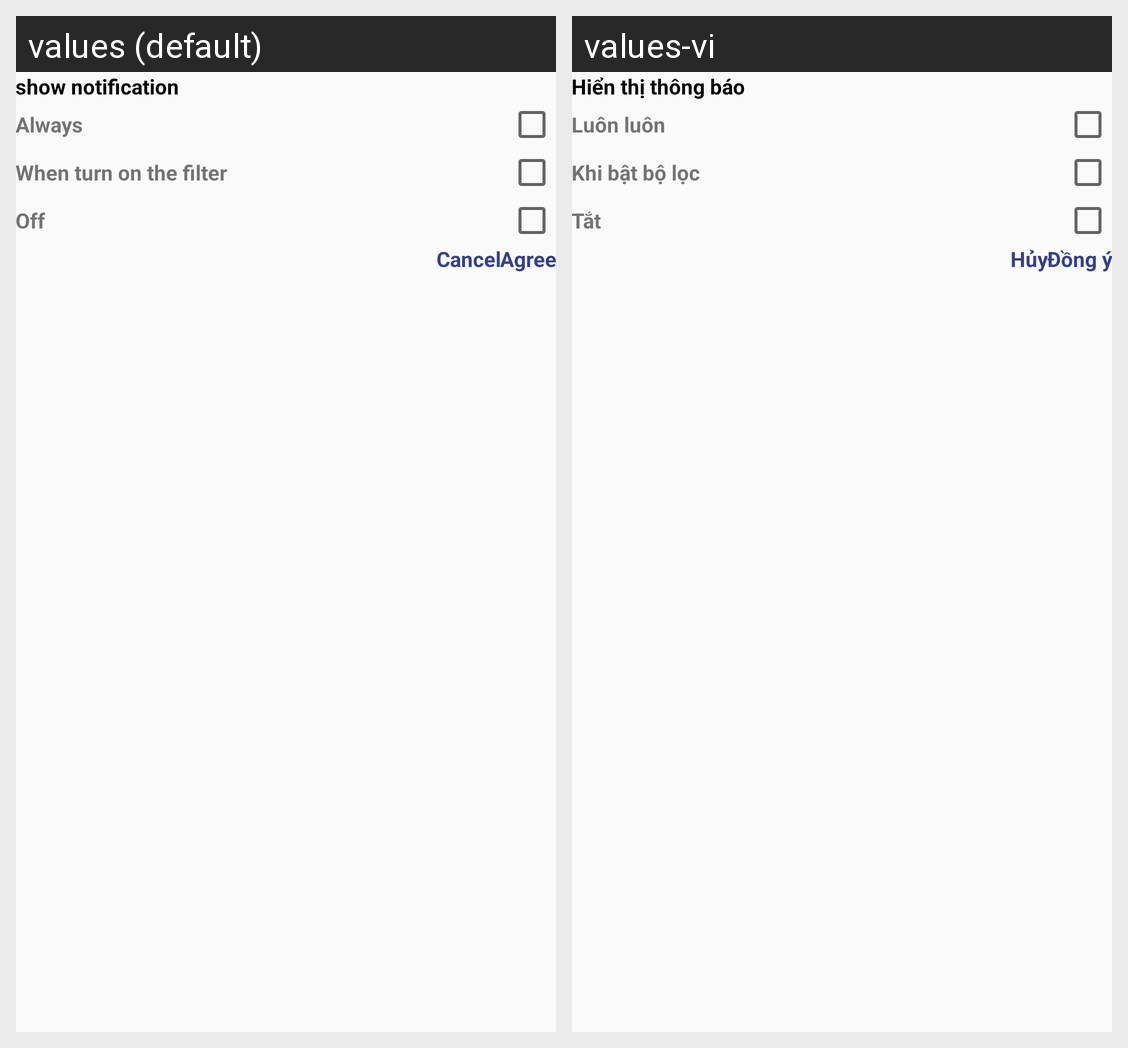

Here is an Android app screen in its default locale and in the app's own translations. Write out the translated-string differences for the strings that appear on this screen.
Android screen res/layout/dialog_hienthithongbao.xml rendered under 2 locales, left to right: values (default), values-vi. Device: Nexus 5 (rendered at 1080×1920; each locale shown at half size, 540×960, under a caption strip naming it); theme AppTheme.
Strings drawn on this screen, with the default value and each locale's value (text and hints the layout hard-codes, and strings that could not be matched under every locale, appear in the picture but are not listed):

hiren_thi_thong_bao
  values: show notification
  values-vi: Hiển thị thông báo

luon_luon
  values: Always
  values-vi: Luôn luôn

khi_bat_bo_loc
  values: When turn on the filter
  values-vi: Khi bật bộ lọc

tat
  values: Off
  values-vi: Tắt

huy
  values: Cancel
  values-vi: Hủy

dong_y
  values: Agree
  values-vi: Đồng ý
